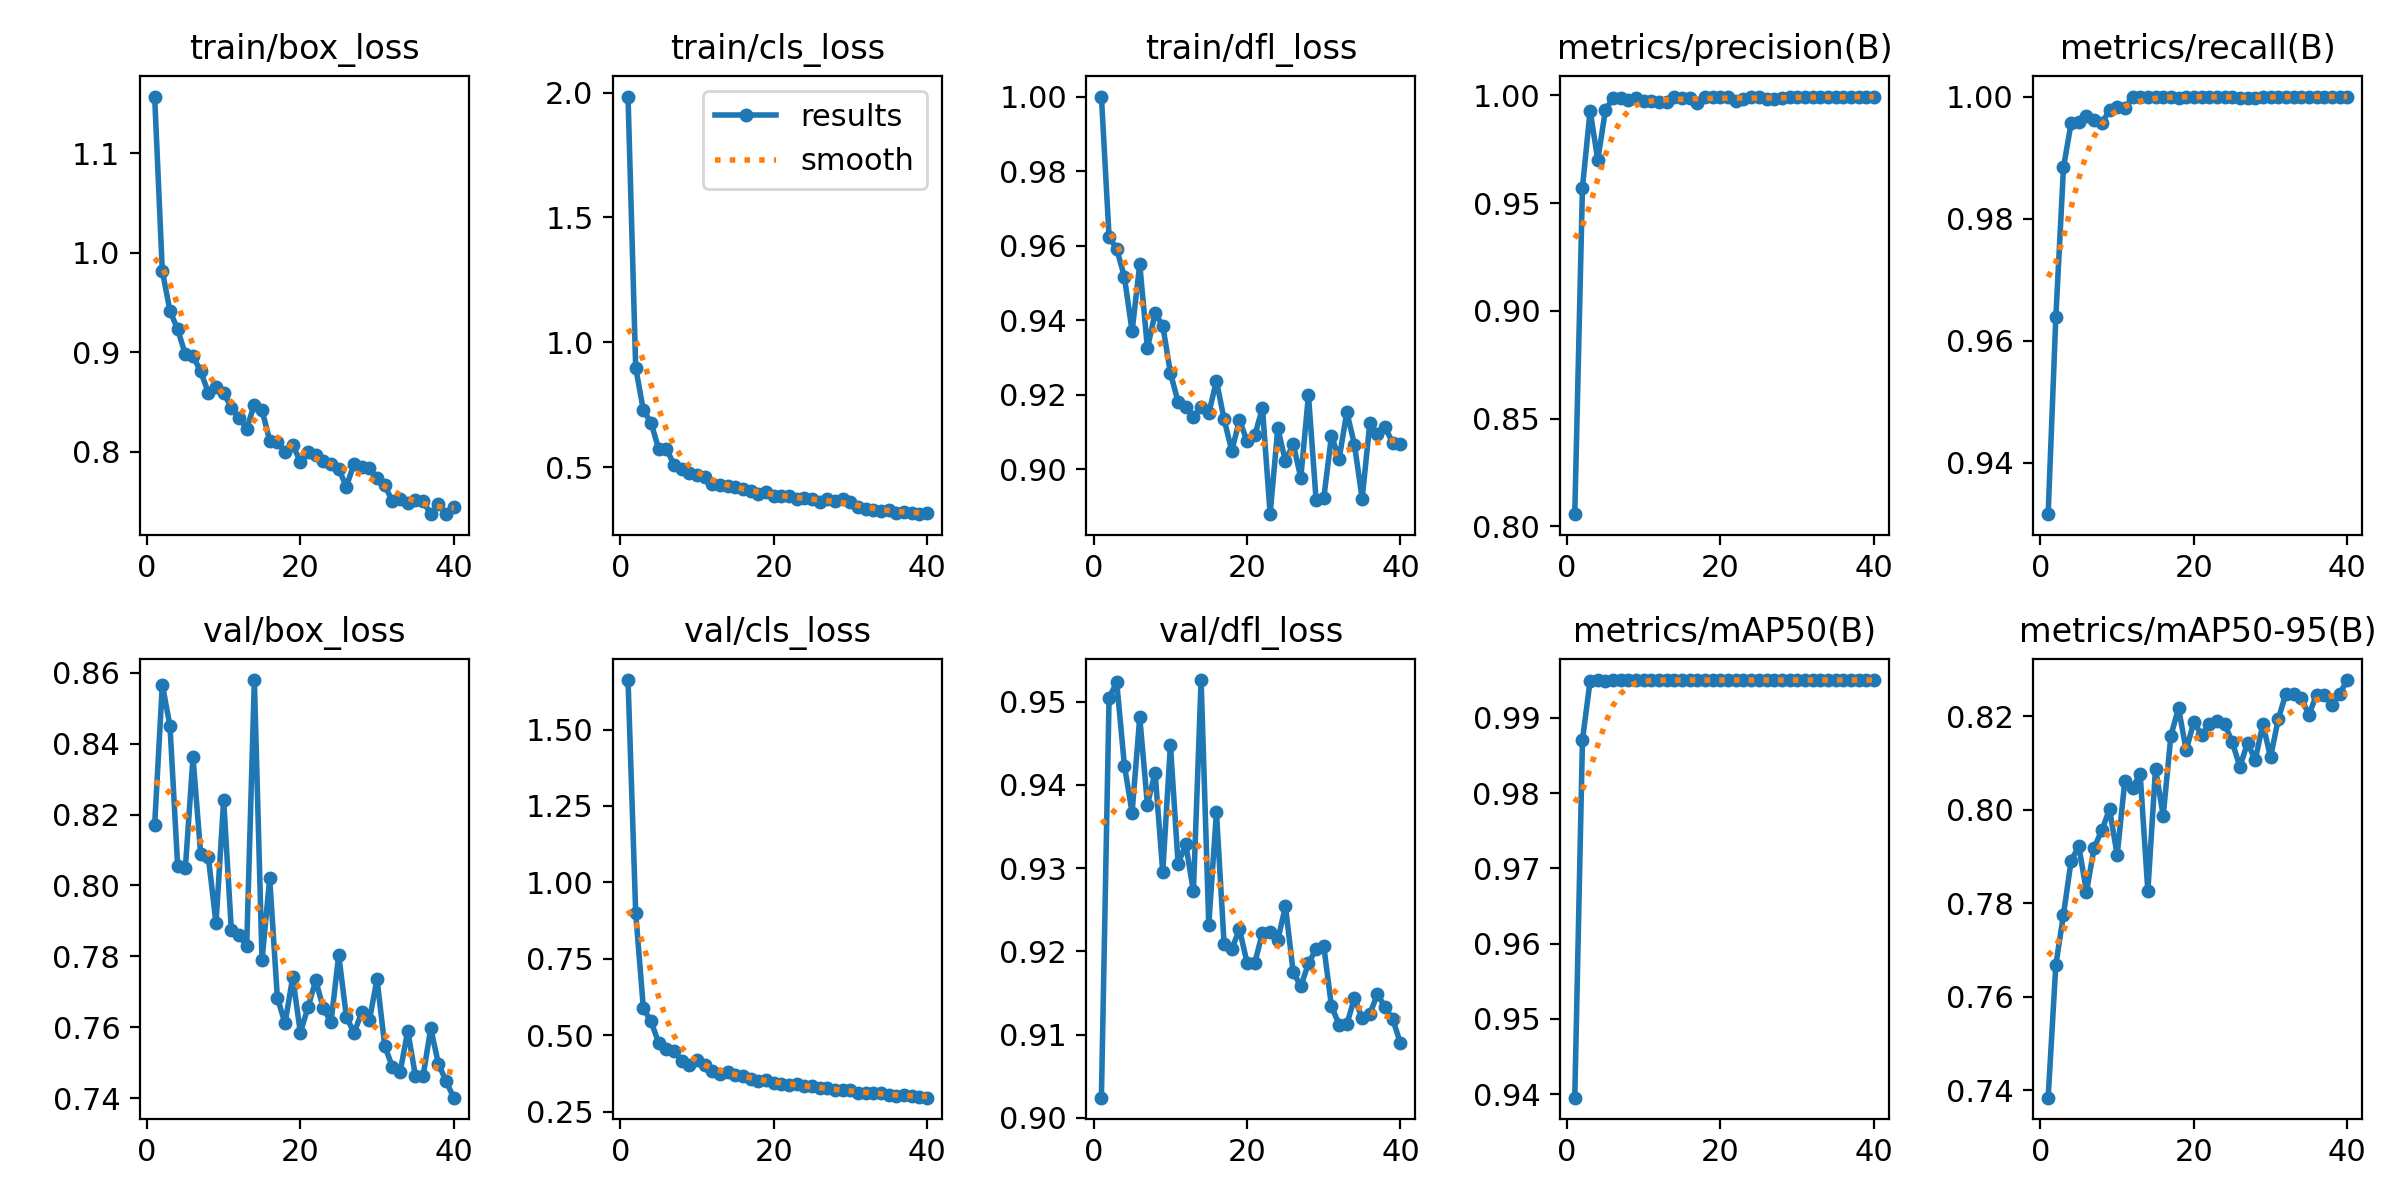

Values plotted in this chart, from the file beside it:
epoch, time, train/box_loss, train/cls_loss, train/dfl_loss, metrics/precision(B), metrics/recall(B), metrics/mAP50(B), metrics/mAP50-95(B), val/box_loss, val/cls_loss, val/dfl_loss, lr/pg0, lr/pg1, lr/pg2
1, 5.805, 1.157, 1.984, 1, 0.8056, 0.9316, 0.9395, 0.7384, 0.817, 1.662, 0.9024, 0.0004647, 0.0004647, 0.0004647
2, 10.22, 0.9818, 0.8992, 0.9624, 0.9571, 0.9638, 0.987, 0.7668, 0.8567, 0.9007, 0.9505, 0.0009178, 0.0009178, 0.0009178
3, 14.37, 0.9418, 0.7277, 0.959, 0.9929, 0.9884, 0.9949, 0.7776, 0.8449, 0.5876, 0.9523, 0.001347, 0.001347, 0.001347
4, 18.29, 0.9231, 0.679, 0.9516, 0.97, 0.9957, 0.995, 0.7891, 0.8055, 0.5449, 0.9423, 0.001323, 0.001323, 0.001323
5, 22.12, 0.8982, 0.5726, 0.937, 0.9932, 0.9959, 0.9949, 0.7922, 0.8048, 0.4748, 0.9367, 0.001288, 0.001288, 0.001288
6, 26.34, 0.8962, 0.5746, 0.955, 0.9988, 0.9969, 0.995, 0.7824, 0.8361, 0.4556, 0.9481, 0.001252, 0.001252, 0.001252
7, 30.17, 0.881, 0.5095, 0.9324, 0.9988, 0.9962, 0.995, 0.7919, 0.8089, 0.4475, 0.9376, 0.001217, 0.001217, 0.001217
8, 34.06, 0.8597, 0.4929, 0.9419, 0.9979, 0.9956, 0.995, 0.7956, 0.808, 0.415, 0.9415, 0.001181, 0.001181, 0.001181
9, 37.98, 0.8655, 0.4752, 0.9385, 0.9988, 0.9978, 0.995, 0.8001, 0.7894, 0.404, 0.9295, 0.001146, 0.001146, 0.001146
10, 41.86, 0.8595, 0.4673, 0.9259, 0.9975, 0.9983, 0.995, 0.7903, 0.8241, 0.4179, 0.9448, 0.001111, 0.001111, 0.001111
11, 45.77, 0.8444, 0.4598, 0.9181, 0.9974, 0.998, 0.995, 0.8062, 0.7874, 0.4014, 0.9305, 0.001075, 0.001075, 0.001075
12, 49.82, 0.8346, 0.4332, 0.9169, 0.9971, 1, 0.995, 0.8048, 0.786, 0.3814, 0.9329, 0.00104, 0.00104, 0.00104
13, 53.71, 0.8234, 0.4281, 0.9142, 0.997, 0.9999, 0.995, 0.8076, 0.7829, 0.3723, 0.9272, 0.001005, 0.001005, 0.001005
14, 57.72, 0.8477, 0.4233, 0.9167, 0.999, 1, 0.995, 0.7826, 0.8579, 0.3804, 0.9526, 0.0009692, 0.0009692, 0.0009692
15, 61.57, 0.8421, 0.4216, 0.915, 0.999, 1, 0.995, 0.8088, 0.779, 0.3702, 0.9232, 0.0009339, 0.0009339, 0.0009339
16, 65.64, 0.8115, 0.4136, 0.9238, 0.9989, 1, 0.995, 0.7987, 0.802, 0.3663, 0.9367, 0.0008985, 0.0008985, 0.0008985
17, 69.61, 0.8099, 0.4043, 0.9134, 0.9965, 1, 0.995, 0.8158, 0.7684, 0.3576, 0.9209, 0.0008631, 0.0008631, 0.0008631
18, 73.56, 0.8, 0.395, 0.905, 0.9991, 0.9997, 0.995, 0.8218, 0.7611, 0.3515, 0.9203, 0.0008277, 0.0008277, 0.0008277
19, 77.61, 0.8071, 0.4005, 0.9132, 0.9991, 1, 0.995, 0.8127, 0.7741, 0.3536, 0.9227, 0.0007924, 0.0007924, 0.0007924
20, 81.47, 0.7903, 0.3845, 0.9075, 0.9992, 1, 0.995, 0.8189, 0.7585, 0.3425, 0.9186, 0.000757, 0.000757, 0.000757
21, 85.48, 0.7999, 0.3833, 0.9092, 0.9994, 1, 0.995, 0.816, 0.7657, 0.3394, 0.9186, 0.0007216, 0.0007216, 0.0007216
22, 89.31, 0.797, 0.3851, 0.9164, 0.9973, 1, 0.995, 0.8184, 0.7732, 0.3379, 0.9222, 0.0006863, 0.0006863, 0.0006863
23, 93.18, 0.7914, 0.373, 0.888, 0.9983, 1, 0.995, 0.8191, 0.7653, 0.3402, 0.9224, 0.0006509, 0.0006509, 0.0006509
24, 97.11, 0.7883, 0.3767, 0.911, 0.9993, 1, 0.995, 0.8184, 0.7615, 0.3346, 0.9213, 0.0006155, 0.0006155, 0.0006155
25, 100.9, 0.7828, 0.3736, 0.9022, 0.9993, 1, 0.995, 0.8145, 0.7804, 0.3347, 0.9254, 0.0005802, 0.0005802, 0.0005802
26, 104.8, 0.7653, 0.3601, 0.9069, 0.9981, 0.9997, 0.995, 0.8092, 0.763, 0.3258, 0.9175, 0.0005448, 0.0005448, 0.0005448
27, 108.7, 0.7883, 0.373, 0.8978, 0.9985, 0.9998, 0.995, 0.8143, 0.7584, 0.3264, 0.9158, 0.0005094, 0.0005094, 0.0005094
28, 112.7, 0.785, 0.3654, 0.9199, 0.9988, 0.9997, 0.995, 0.8107, 0.7642, 0.3194, 0.9185, 0.0004741, 0.0004741, 0.0004741
29, 116.5, 0.7836, 0.3726, 0.8917, 0.9991, 1, 0.995, 0.8184, 0.7621, 0.3197, 0.9203, 0.0004387, 0.0004387, 0.0004387
30, 120.4, 0.7737, 0.3608, 0.8923, 0.9992, 1, 0.995, 0.8113, 0.7736, 0.3213, 0.9206, 0.0004033, 0.0004033, 0.0004033
31, 124.2, 0.7665, 0.3418, 0.909, 0.9993, 1, 0.995, 0.8194, 0.7548, 0.3116, 0.9134, 0.000368, 0.000368, 0.000368
32, 128.1, 0.7505, 0.3336, 0.9028, 0.9992, 1, 0.995, 0.8249, 0.7488, 0.3103, 0.9112, 0.0003326, 0.0003326, 0.0003326
33, 132, 0.7525, 0.3308, 0.9154, 0.9992, 1, 0.995, 0.8248, 0.7473, 0.3095, 0.9112, 0.0002972, 0.0002972, 0.0002972
34, 135.9, 0.7489, 0.3264, 0.9066, 0.9992, 1, 0.995, 0.824, 0.7591, 0.3101, 0.9144, 0.0002619, 0.0002619, 0.0002619
35, 139.7, 0.7516, 0.3275, 0.8921, 0.9992, 1, 0.995, 0.8203, 0.7463, 0.3056, 0.912, 0.0002265, 0.0002265, 0.0002265
36, 143.5, 0.7506, 0.318, 0.9123, 0.9992, 1, 0.995, 0.8247, 0.7463, 0.3024, 0.9125, 0.0001911, 0.0001911, 0.0001911
37, 147.3, 0.7376, 0.3192, 0.9095, 0.9992, 1, 0.995, 0.8246, 0.7597, 0.3041, 0.9149, 0.0001558, 0.0001558, 0.0001558
38, 151.3, 0.7479, 0.3157, 0.9112, 0.9994, 1, 0.995, 0.8225, 0.7498, 0.3001, 0.9133, 0.0001204, 0.0001204, 0.0001204
39, 155.1, 0.7375, 0.3122, 0.907, 0.9994, 1, 0.995, 0.8248, 0.7448, 0.297, 0.9118, 8.50255e-05, 8.50255e-05, 8.50255e-05
40, 159, 0.7447, 0.3168, 0.9068, 0.9994, 1, 0.995, 0.8278, 0.7402, 0.2955, 0.9089, 4.96578e-05, 4.96578e-05, 4.96578e-05
